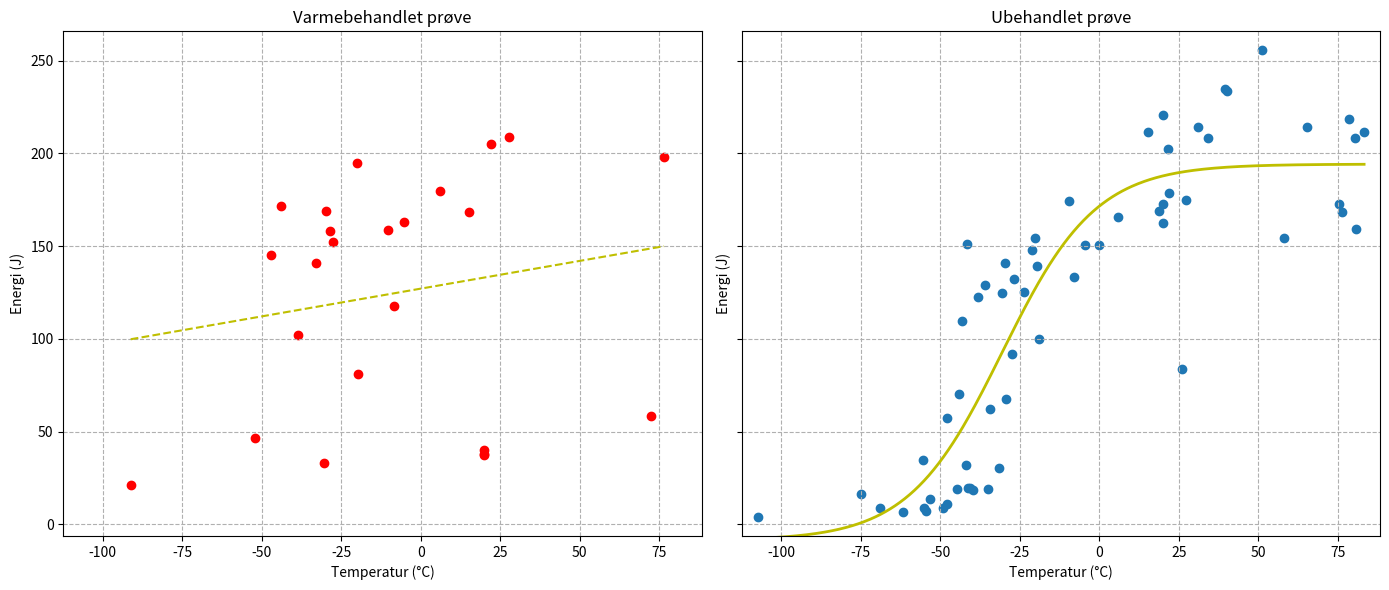

Write Python code to recreate this figure.
import matplotlib.pyplot as plt
import numpy as np
from scipy.optimize import curve_fit

# for trenden i de ubehandlede prøvene
def logistisk(T, Emin, Emax, k, T0): 
    return Emin + (Emax - Emin)/(1 + np.exp(-k*(T - T0)))
# Data
temp_varme = [
    -91.20, -52.00, -47.10, -43.90, -38.70, -32.90, -30.30,
    -29.80, -28.40, -27.50, -20.00, -19.60, -10.20, -8.40,
    -5.40, 6.00, 15.30, 20.00, 20.00, 20.00, 22.00, 27.80,
    72.50, 76.50
]

energi_varme = [
    20.89, 46.69, 145.32, 171.71, 101.84, 140.87, 33.22,
    169.18, 157.93, 152.01, 194.94, 80.81, 158.83, 117.81,
    163.13, 180.00, 168.24, 39.77, 37.12, 37.82, 205.00,
    208.73, 58.50, 198.00
]

temp_ubeh = [
    -107.4, -75, -69, -61.6, -55.5, -55.2, -54.3, -53.1,
    -49.1, -47.8, -47.7, -44.7, -44, -43, -41.8, -41.6,
    -41.4, -40.7, -39.8, -38, -36.0, -35, -34.2, -31.4,
    -30.5, -29.7, -29.4, -27.5, -26.9, -23.7, -21.1, -20.2,
    -19.5, -18.9, -9.4, -7.8, -4.6, -0.2, 6, 15.5, 18.8,
    20, 20, 20, 21.6, 22, 26.02, 27.4, 31.2, 34.2, 39.6,
    40.2, 51.3, 58.00, 65.3, 75.4, 76.5, 78.6, 80.50, 80.6,
    83.3
]

energi_ubeh = [
    3.66, 16.25, 8.52, 6.52, 34.83, 8.67, 6.96, 13.34,
    8.81, 57.13, 10.81, 18.77, 70, 109.85, 31.81, 151.19,
    19.29, 19.8, 18.23, 122.75, 128.84, 18.98, 61.99, 30.1,
    124.61, 141.02, 67.41, 91.69, 132.02, 125.25, 147.94,
    154.42, 139.04, 99.82, 174.47, 133.4, 150.38, 150.38,
    165.83, 211.37, 168.84, 172.76, 162.38, 220.76, 202.35,
    178.86, 83.96, 174.84, 214.19, 208.5, 234.7, 233.95,
    255.87, 154.13, 214, 172.58, 168.28, 218.66, 208.42,
    159.2, 211.79
]

# Finner felles størrelser for grafene
all_temp = temp_varme + temp_ubeh
all_energi = energi_varme + energi_ubeh

x_min, x_max = min(all_temp) - 5, max(all_temp) + 5
y_min, y_max = min(all_energi) - 10, max(all_energi) + 10

# Setter opp to subplots side om side med like dimensjoner
fig, (ax1, ax2) = plt.subplots(1, 2, figsize=(14, 6), sharex=True, sharey=True)

# Plot 1: Varmebehandlet prøve
ax1.scatter(temp_varme, energi_varme, color='red')
# Trendlinje
z = np.polyfit(temp_varme, energi_varme, 1) 
p = np.poly1d(z)
ax1.plot(temp_varme, p(temp_varme), "y--", label="Linear Trend Line")

# Plot 2: Ubehandlet prøve
# Logistisk trendlinje
T = np.array(temp_ubeh)
E = np.array(energi_ubeh)
# Startgjetninger
p0 = [0, 220, 0.05, -25]

parametre, covariance = curve_fit(logistisk, T, E, p0=p0)

Emin, Emax, k, T0 = parametre

x = np.linspace(min(T), max(T), 500)
y = logistisk(x, *parametre)

# Plotter scatter og trenden
plt.scatter(T, E)
plt.plot(x, y, 'y-', linewidth=2)

# Grafikkfelt
# 1 varmebehandlet
ax1.set_title('Varmebehandlet prøve')
ax1.set_xlabel('Temperatur (°C)')
ax1.set_ylabel('Energi (J)')
ax1.set_xlim(x_min, x_max)
ax1.set_ylim(y_min, y_max)
ax1.grid(True, linestyle='--')
# 2 Ubehandlet
ax2.set_title('Ubehandlet prøve')
ax2.set_xlabel('Temperatur (°C)')
ax2.set_ylabel('Energi (J)')
ax2.set_xlim(x_min, x_max)
ax2.set_ylim(y_min, y_max)
ax2.grid(True, linestyle='--')

plt.tight_layout()
plt.show()
